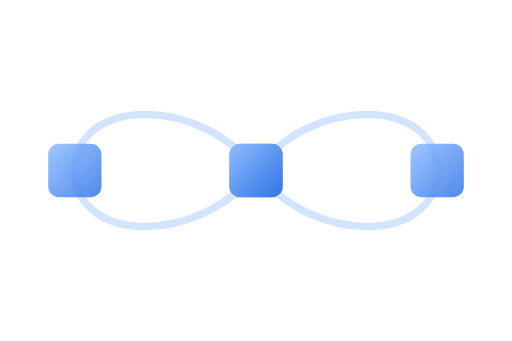
t = 0.00 s
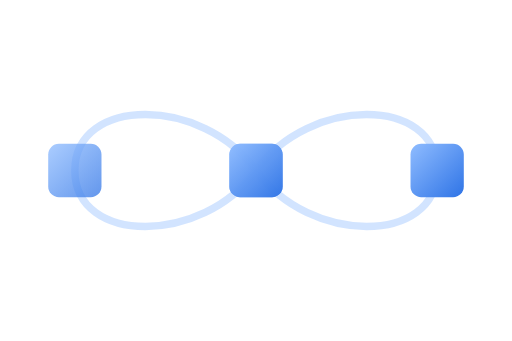
t = 1.25 s
t = 2.50 s: frame unchanged from t = 0.00 s, image omitted
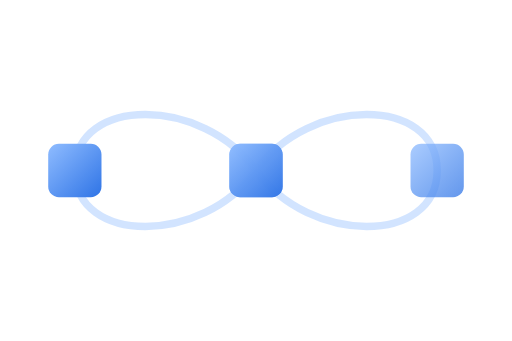
t = 3.75 s

The animated SVG that drew these frames (rendered in a browser with its animation timeline set to each time). Animation: 4 SMIL elements (animateMotion=4); one cycle of 5.00 s, repeats indefinitely.

<svg xmlns="http://www.w3.org/2000/svg" viewBox="0 0 96 64" fill="none">
<defs>
  <linearGradient id="in-f" x1="0" y1="0" x2="1" y2="1"><stop offset="0" stop-color="#8fbcff"/><stop offset="1" stop-color="#2f74e6"/></linearGradient>
  <path id="in-p" d="M48,32 C58,18 82,18 82,32 C82,46 58,46 48,32 C38,18 14,18 14,32 C14,46 38,46 48,32 Z"/>
</defs>
<!-- Infinity Orbit: cards looping a figure-eight, one pass crossing over the other. Original design. -->
<use href="#in-p" stroke="#8fbcff" stroke-opacity=".4" stroke-width="1.4"/>
<g>
  <rect x="-5" y="-5" width="10" height="10" rx="2" fill="url(#in-f)"><animateMotion dur="5s" repeatCount="indefinite"><mpath href="#in-p"/></animateMotion></rect>
  <rect x="-5" y="-5" width="10" height="10" rx="2" fill="url(#in-f)" opacity=".85"><animateMotion dur="5s" begin="-1.25s" repeatCount="indefinite"><mpath href="#in-p"/></animateMotion></rect>
  <rect x="-5" y="-5" width="10" height="10" rx="2" fill="url(#in-f)" opacity=".75"><animateMotion dur="5s" begin="-2.5s" repeatCount="indefinite"><mpath href="#in-p"/></animateMotion></rect>
  <rect x="-5" y="-5" width="10" height="10" rx="2" fill="url(#in-f)" opacity=".85"><animateMotion dur="5s" begin="-3.75s" repeatCount="indefinite"><mpath href="#in-p"/></animateMotion></rect>
</g>
</svg>
